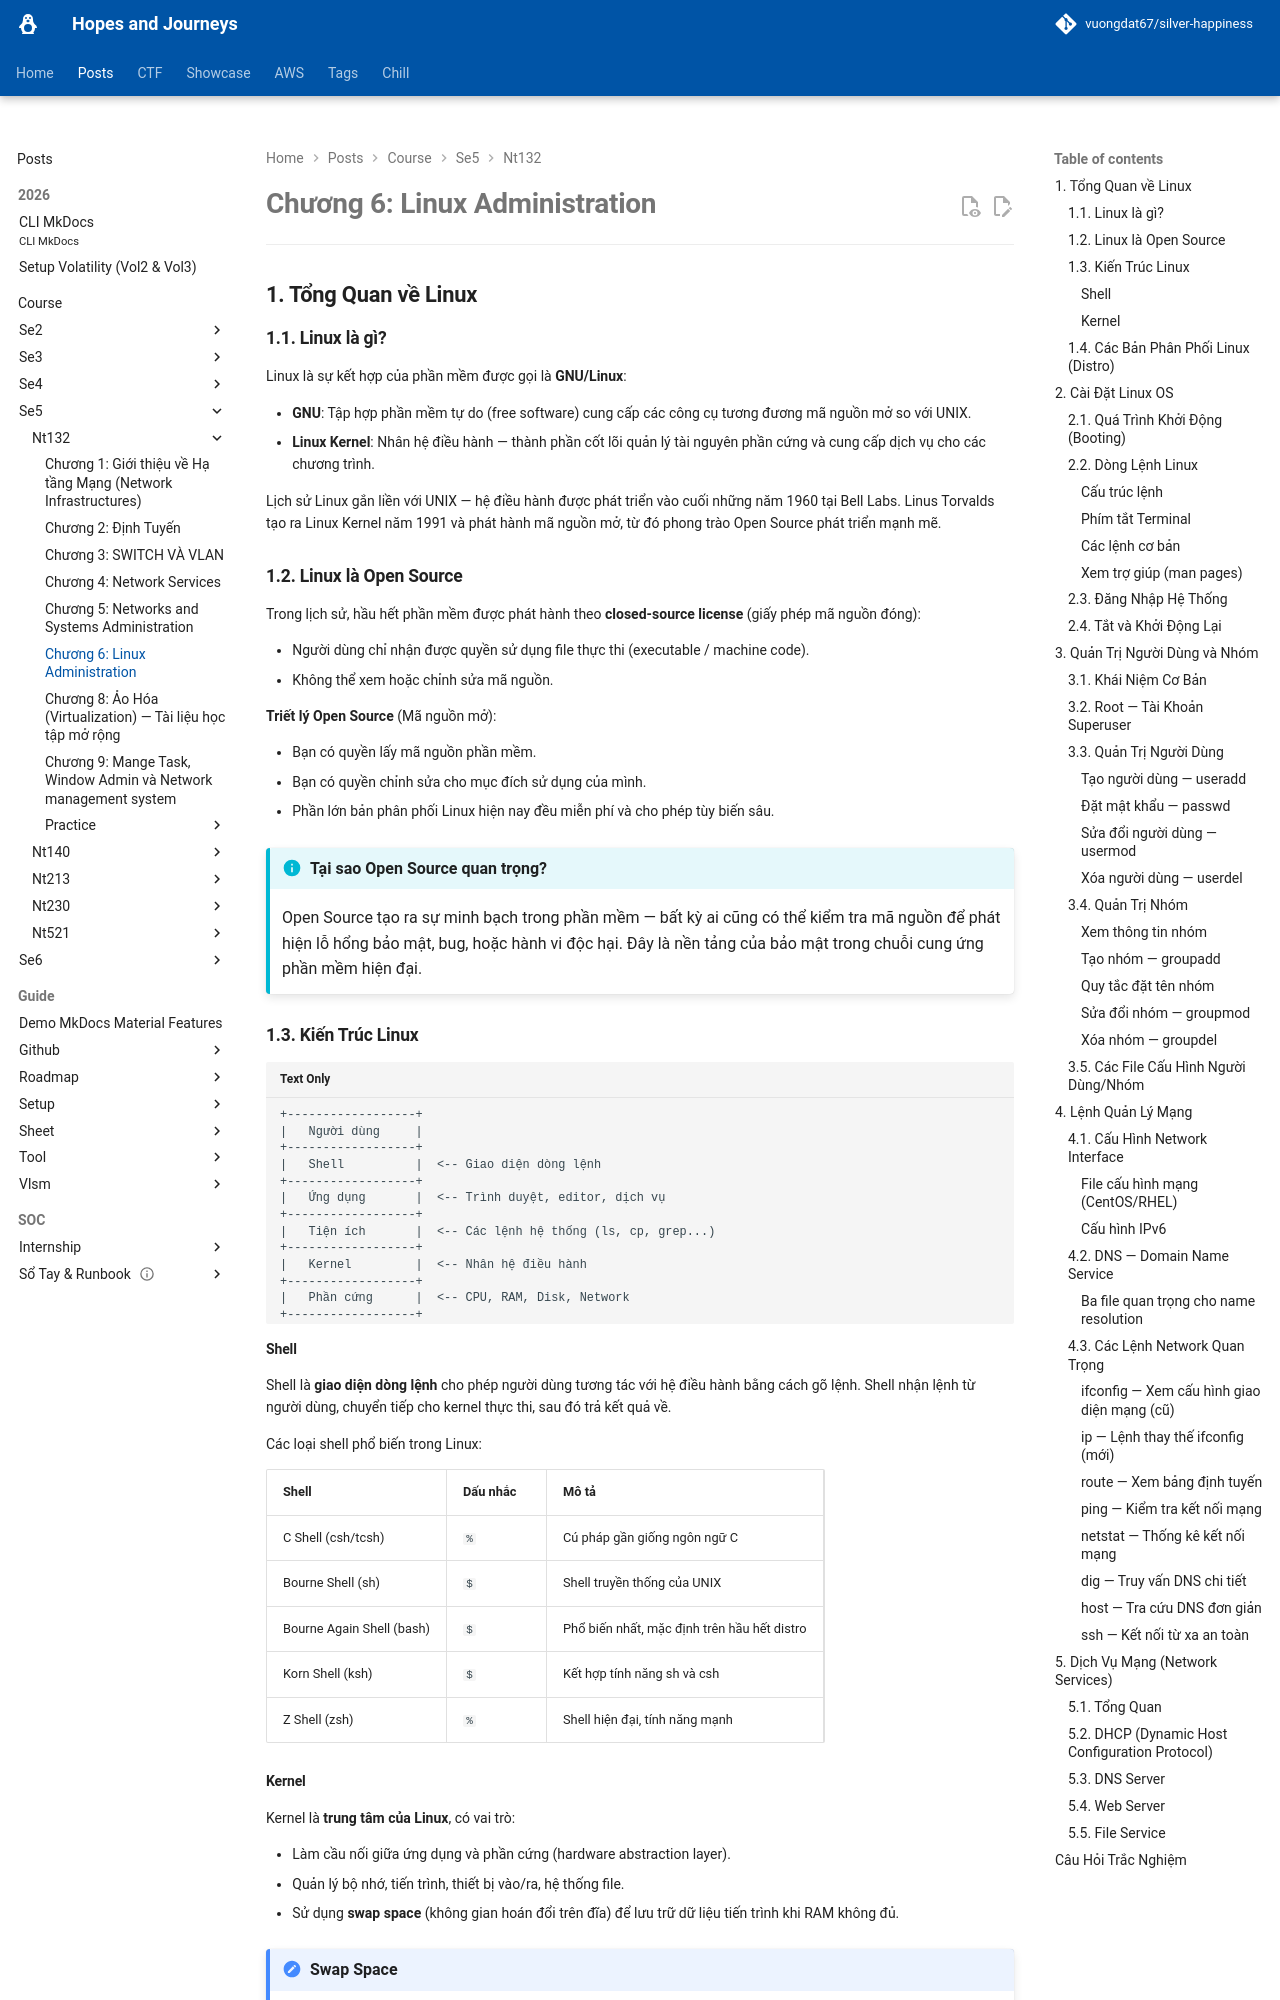

repository: vuongdat67/silver-happiness · page: posts/course/se5/nt132/L6/index.html · generator: mkdocs

# Chương 6: Linux Administration

---

## 1. Tổng Quan về Linux

### 1.1. Linux là gì?

Linux là sự kết hợp của phần mềm được gọi là **GNU/Linux**:

- **GNU**: Tập hợp phần mềm tự do (free software) cung cấp các công cụ tương đương mã nguồn mở so với UNIX.
- **Linux Kernel**: Nhân hệ điều hành — thành phần cốt lõi quản lý tài nguyên phần cứng và cung cấp dịch vụ cho các chương trình.

Lịch sử Linux gắn liền với UNIX — hệ điều hành được phát triển vào cuối những năm 1960 tại Bell Labs. Linus Torvalds tạo ra Linux Kernel năm 1991 và phát hành mã nguồn mở, từ đó phong trào Open Source phát triển mạnh mẽ.

### 1.2. Linux là Open Source

Trong lịch sử, hầu hết phần mềm được phát hành theo **closed-source license** (giấy phép mã nguồn đóng):

- Người dùng chỉ nhận được quyền sử dụng file thực thi (executable / machine code).
- Không thể xem hoặc chỉnh sửa mã nguồn.

**Triết lý Open Source** (Mã nguồn mở):

- Bạn có quyền lấy mã nguồn phần mềm.
- Bạn có quyền chỉnh sửa cho mục đích sử dụng của mình.
- Phần lớn bản phân phối Linux hiện nay đều miễn phí và cho phép tùy biến sâu.

!!! info "Tại sao Open Source quan trọng?"
    Open Source tạo ra sự minh bạch trong phần mềm — bất kỳ ai cũng có thể kiểm tra mã nguồn để phát hiện lỗ hổng bảo mật, bug, hoặc hành vi độc hại. Đây là nền tảng của bảo mật trong chuỗi cung ứng phần mềm hiện đại.

### 1.3. Kiến Trúc Linux

```
+------------------+
|   Người dùng     |
+------------------+
|   Shell          |  <-- Giao diện dòng lệnh
+------------------+
|   Ứng dụng       |  <-- Trình duyệt, editor, dịch vụ
+------------------+
|   Tiện ích       |  <-- Các lệnh hệ thống (ls, cp, grep...)
+------------------+
|   Kernel         |  <-- Nhân hệ điều hành
+------------------+
|   Phần cứng      |  <-- CPU, RAM, Disk, Network
+------------------+
```

#### Shell

Shell là **giao diện dòng lệnh** cho phép người dùng tương tác với hệ điều hành bằng cách gõ lệnh. Shell nhận lệnh từ người dùng, chuyển tiếp cho kernel thực thi, sau đó trả kết quả về.

Các loại shell phổ biến trong Linux:

| Shell | Dấu nhắc | Mô tả |
|---|---|---|
| C Shell (csh/tcsh) | `%` | Cú pháp gần giống ngôn ngữ C |
| Bourne Shell (sh) | `$` | Shell truyền thống của UNIX |
| Bourne Again Shell (bash) | `$` | Phổ biến nhất, mặc định trên hầu hết distro |
| Korn Shell (ksh) | `$` | Kết hợp tính năng sh và csh |
| Z Shell (zsh) | `%` | Shell hiện đại, tính năng mạnh |

#### Kernel

Kernel là **trung tâm của Linux**, có vai trò:

- Làm cầu nối giữa ứng dụng và phần cứng (hardware abstraction layer).
- Quản lý bộ nhớ, tiến trình, thiết bị vào/ra, hệ thống file.
- Sử dụng **swap space** (không gian hoán đổi trên đĩa) để lưu trữ dữ liệu tiến trình khi RAM không đủ.

!!! note "Swap Space"
    Swap là phân vùng hoặc file trên ổ cứng được kernel dùng như RAM mở rộng. Khi RAM đầy, kernel di chuyển các trang bộ nhớ ít dùng ra swap. Hiệu năng chậm hơn RAM nhiều lần nhưng giúp hệ thống không bị crash do thiếu bộ nhớ.
